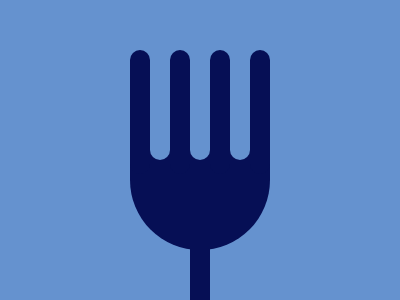

Give the HTML and CSS whose rendering is this image.

<!-- score: 600.44 -->
<div></div>
<div id=a></div>
<div id=b></div>
<div id=c></div>

<style>
  body {
    background: #6592CF;
  }
  div {
    width: 140px;
    height: 100px;
    background: #060F55;
    border-radius: 0rem 0rem 15rem 15rem;
    position: absolute;
    top: 150px;
    left: 130px;
  }
  #a {
    width: 20px;
    height: 124px;
    top: 50px;
    left: 130px;
    border-radius: 100px;
    box-shadow: 40px 0px #060F55,
                80px 0px #060F55,
                120px 0px #060F55;
  }
  #b {
    width: 20px;
    top: 210;
    left: 190;
  }
  #c {
    background: #6592CF;
    width: 20px;
    top: 60px;
    left: 150px;
    box-shadow: 40px 0px #6592CF,
                80px 0px #6592CF;
  }


  
</style>